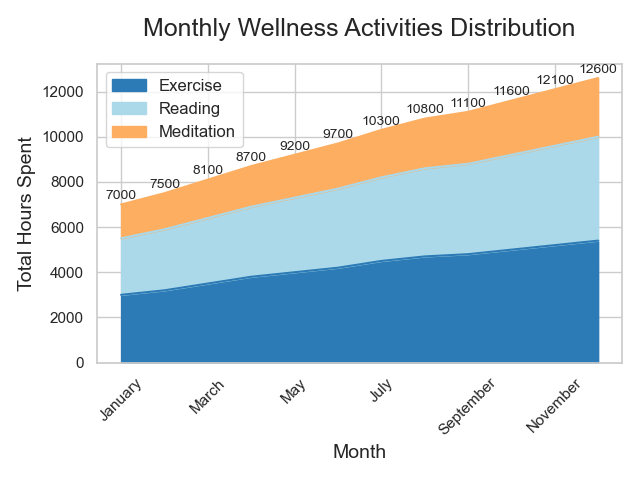

The data file committed next to this chart (first rows):
Month, Exercise, Reading, Meditation
January, 3000, 2500, 1500
February, 3200, 2700, 1600
March, 3500, 2900, 1700
April, 3800, 3100, 1800
May, 4000, 3300, 1900
June, 4200, 3500, 2000
July, 4500, 3700, 2100
August, 4700, 3900, 2200
September, 4800, 4000, 2300
October, 5000, 4200, 2400
November, 5200, 4400, 2500
December, 5400, 4600, 2600
